The GitHub repository iceberg-project/Seals contains a labelled image folder "nn_images" with 5 categories: crabeater, emperor, pack ice, pack-ice, weddell. Examples follow, each with its label.

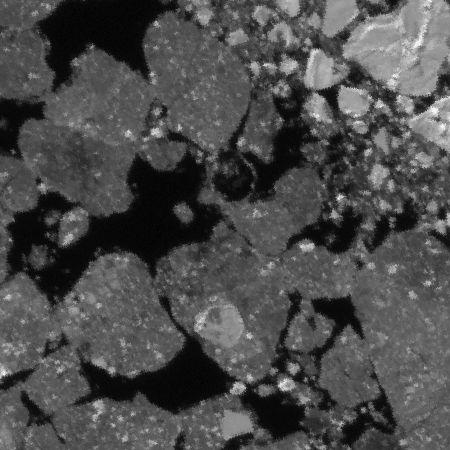
Label: pack-ice

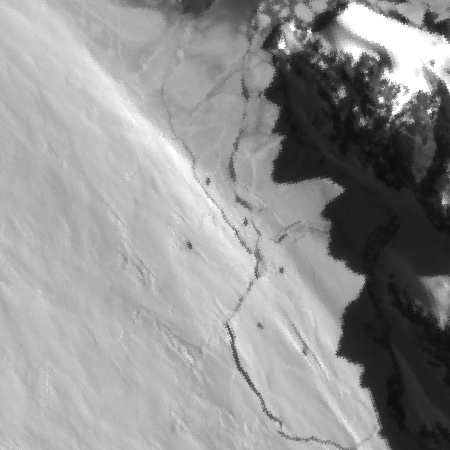
Label: weddell

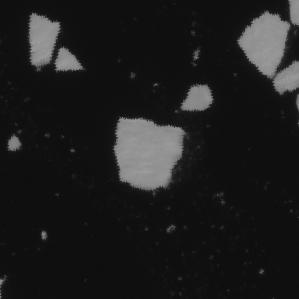
Label: pack-ice

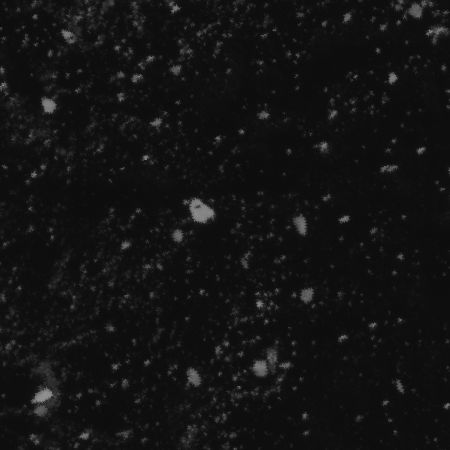
Label: crabeater

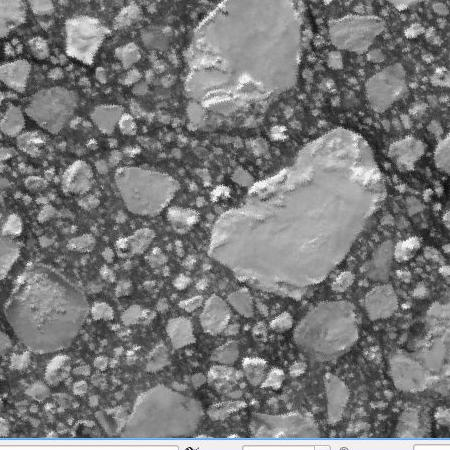
Label: pack ice

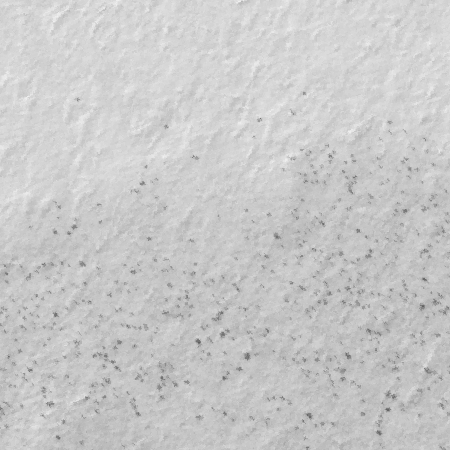
Label: emperor
